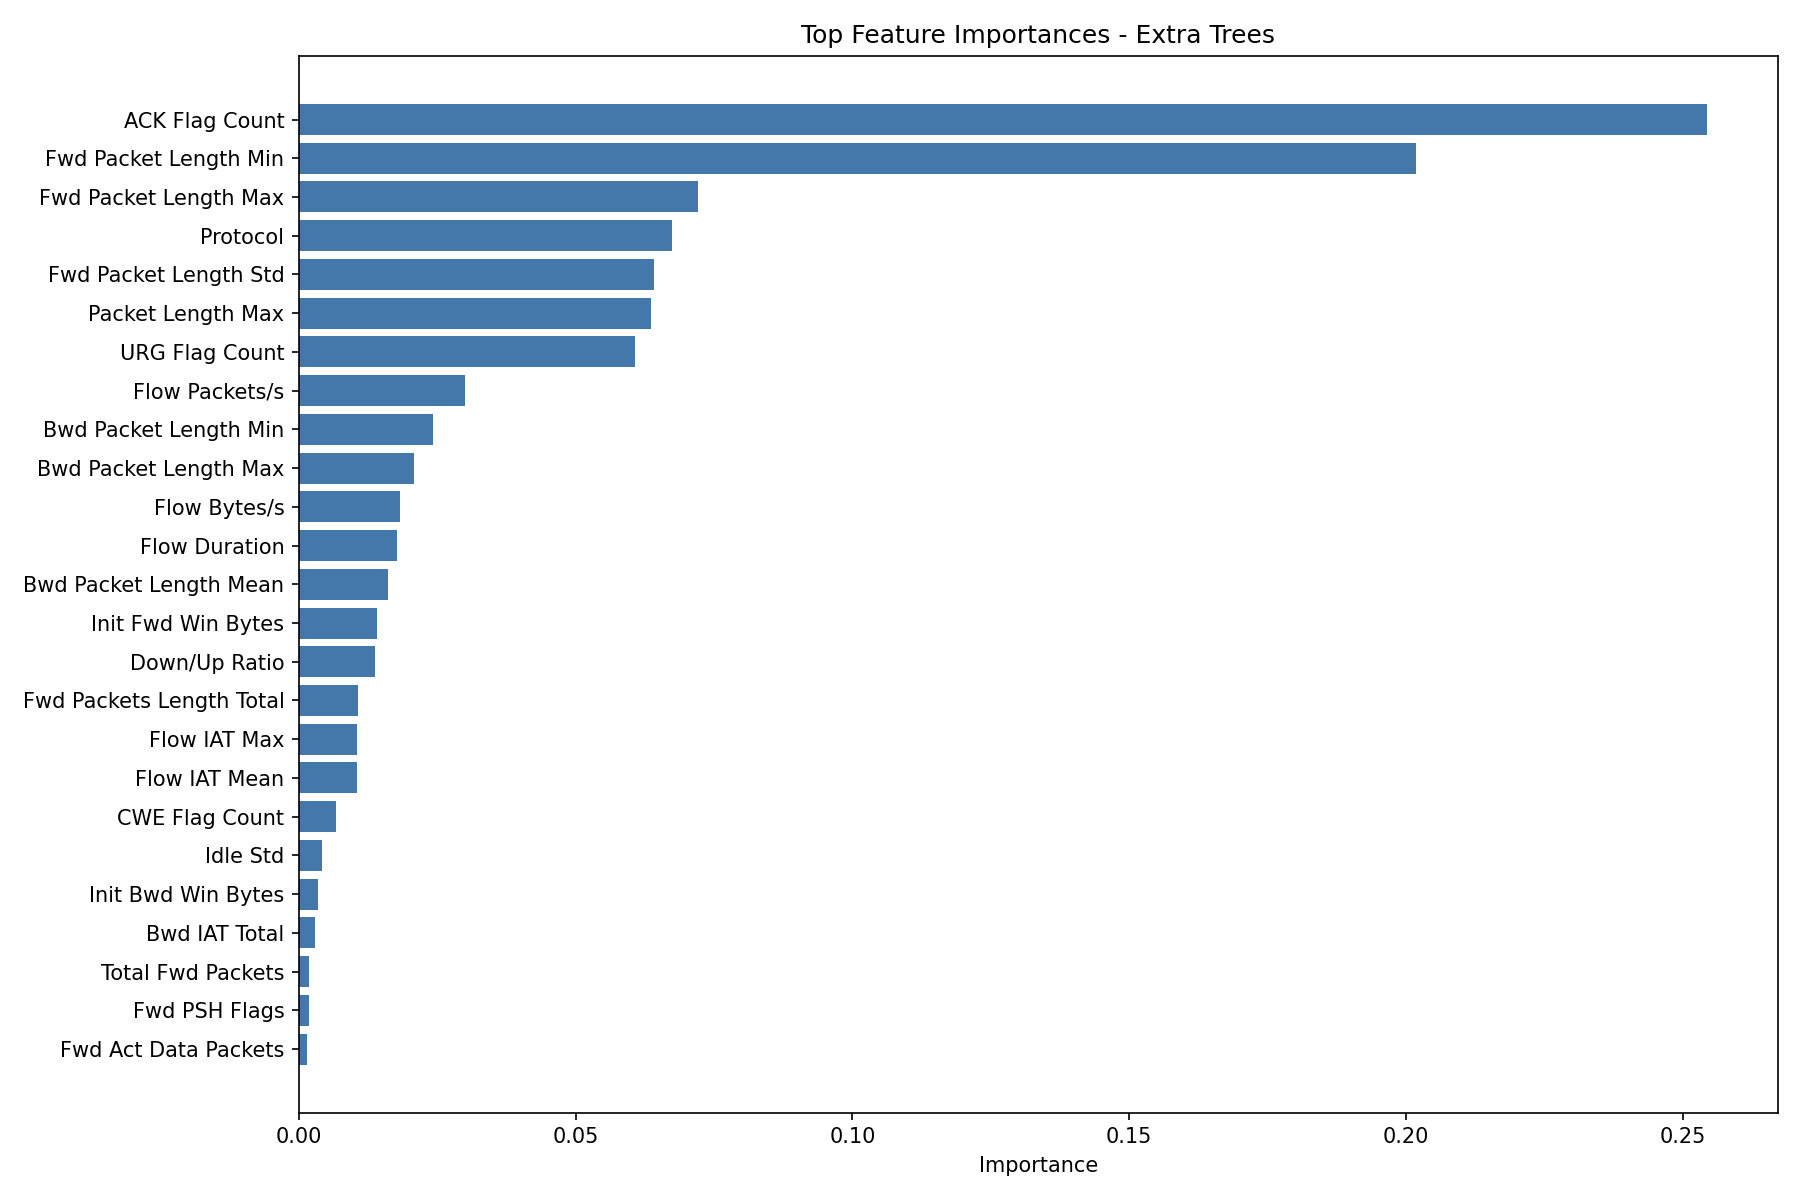

Data behind this chart, as committed beside it:
feature, importance
ACK Flag Count, 0.2544
Fwd Packet Length Min, 0.2019
Fwd Packet Length Max, 0.07211
Protocol, 0.06744
Fwd Packet Length Std, 0.06422
Packet Length Max, 0.06365
URG Flag Count, 0.06074
Flow Packets/s, 0.03004
Bwd Packet Length Min, 0.02415
Bwd Packet Length Max, 0.02083
Flow Bytes/s, 0.01828
Flow Duration, 0.01762
Bwd Packet Length Mean, 0.01609
Init Fwd Win Bytes, 0.01411
Down/Up Ratio, 0.01367
Fwd Packets Length Total, 0.01065
Flow IAT Max, 0.01056
Flow IAT Mean, 0.01054
CWE Flag Count, 0.006732
Idle Std, 0.004204
Init Bwd Win Bytes, 0.003426
Bwd IAT Total, 0.002951
Total Fwd Packets, 0.001837
Fwd PSH Flags, 0.001803
Fwd Act Data Packets, 0.001427
